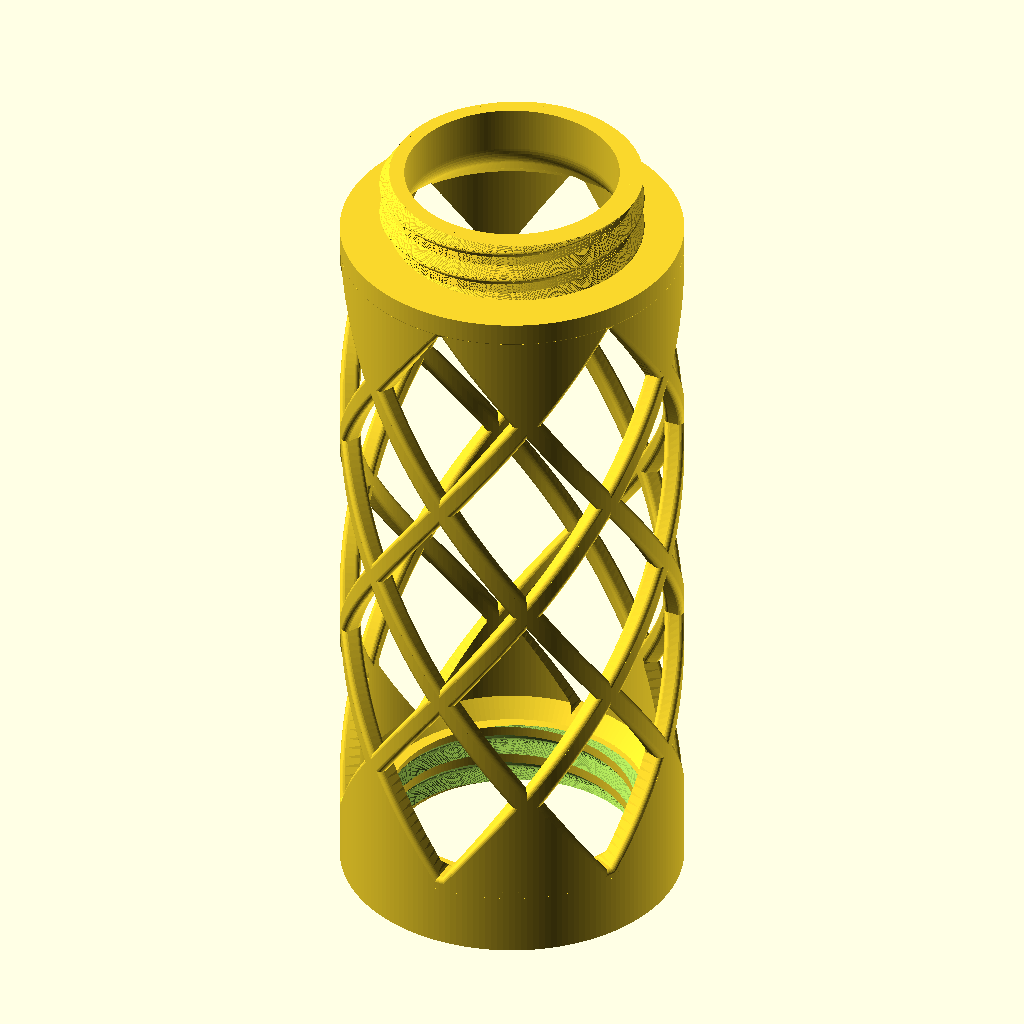
Cell 1: rendered with the file's own defaults.
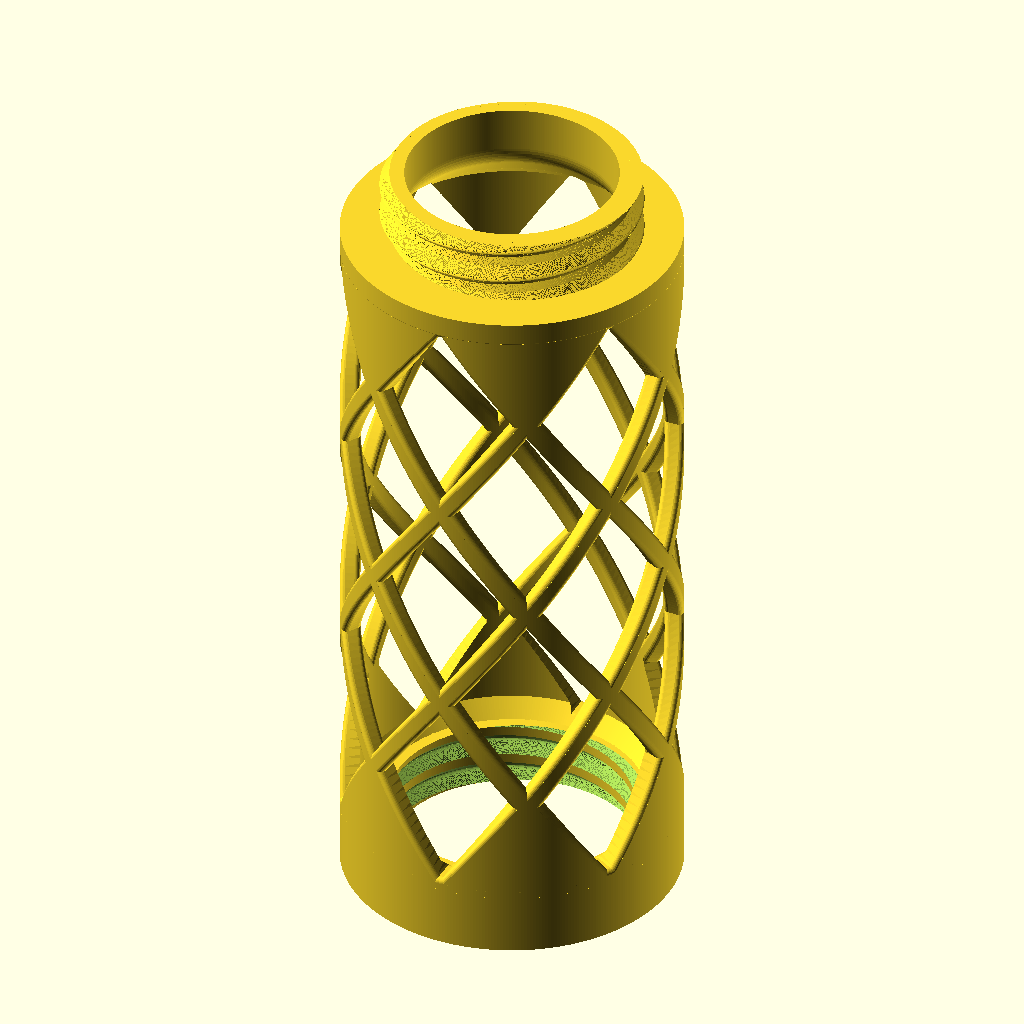
Cell 2 — ROUNDNESS set to 360, the other parameters unchanged.
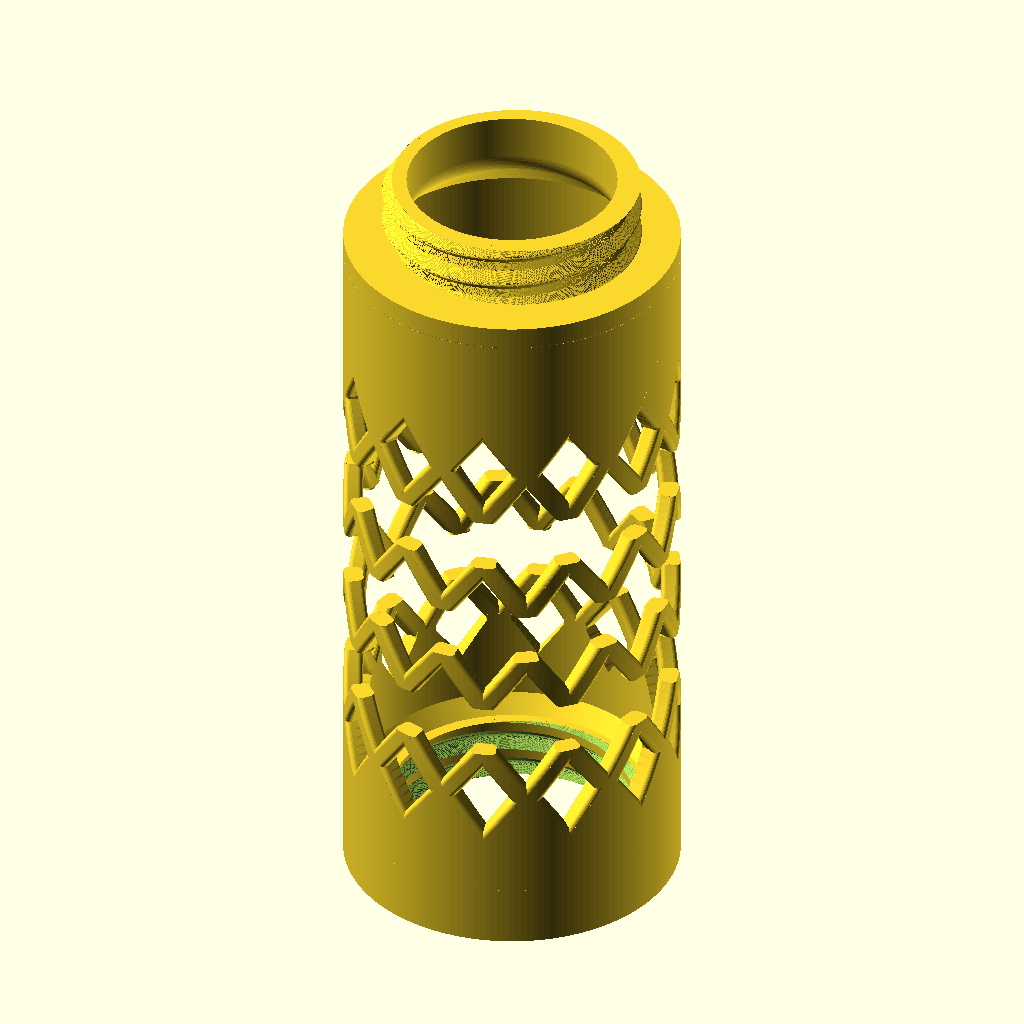
Cell 3: the same model with COLUMNS = 12.
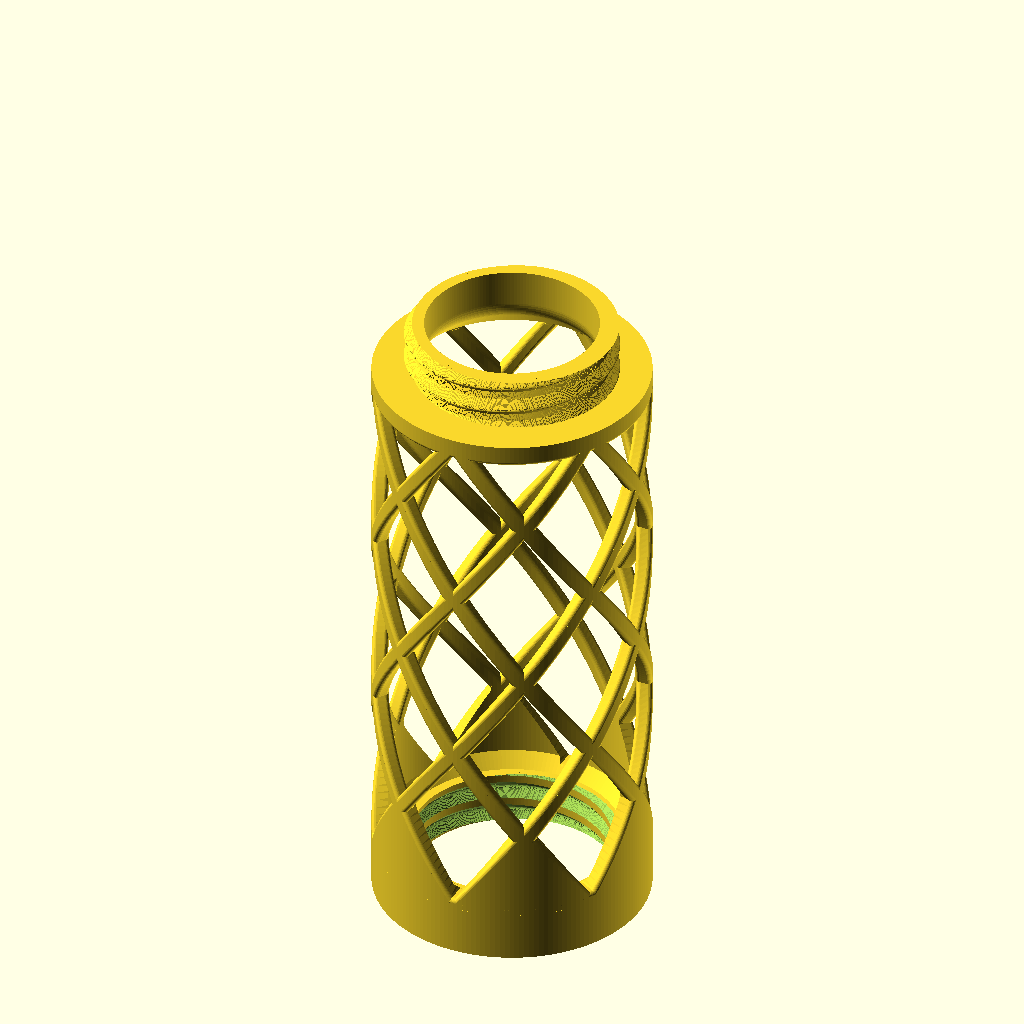
Cell 4: ROWS = 8 (everything else at default).
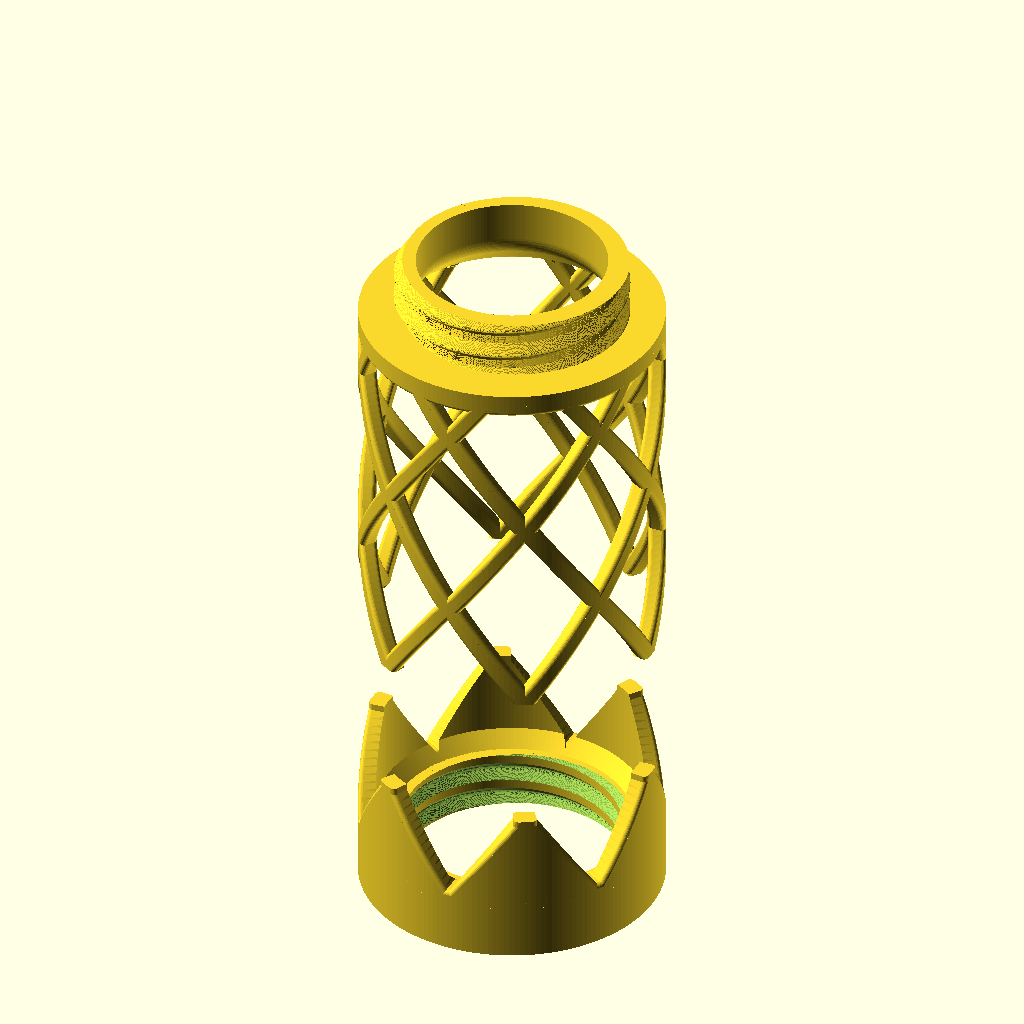
Cell 5: NODE_Z0 = 51.52 (everything else at default).
All cells are drawn from the same view direction (rotation 55°, 0°, 25°, orthographic, colour scheme Cornfield), but the view is re-fitted for each cell, so position and scale can differ between cells as well as the parameter.
The OpenSCAD source (models/moss-planter/reference/obj_5_Moosstab Middle RAUTE small.scad):
// Moosstab Middle RAUTE small (diamond-lattice tower segment) - parametric OpenSCAD reconstruction.
//
// Adapted from "Moss Tower Verdura - The Modular Climbing Support" by HpInvent (MakerWorld):
// https://makerworld.com/de/models/1200114-moss-tower-verdura-the-modular-climbing-support
// This file is a derivative reconstruction of that design's STL (obj_5_Moosstab Middle RAUTE small.stl) made for
// CanFactory; it grants no additional rights to the original. See ../ATTRIBUTION.md.
//
// A 52 mm tube segment: a female-threaded collar at the bottom, a male-threaded ring at the top, and between them a
// diamond ("Raute") lattice of 2 x COLUMNS helical struts that fan out into V-shaped gussets at both ends.
// Right-handed threads, pitch 5 mm. Units are millimetres; the part is centred on the Z axis with its base on z = 0.
// Source STL sat at (1015, -224) on the print plate.
// obj_1_Moosstab Middle RAUTE small.scad is the same part scaled by 100/52.

// Uniform scale (1 = 52 mm outer diameter).
SCALE        = 1;
// Facets around a full circle.
ROUNDNESS    = 180; //[48:12:360]

// Struts / gussets around the tube.
COLUMNS      = 6;
// Angle of the first column (gusset axis).
COLUMN_PHASE = 0;
// Rhombus rows.
ROWS         = 4;
// Height where the first row of struts starts, and the height step between rows.
NODE_Z0      = 25.76;
ROW_DZ       = 17.5;
// The gusset's sides are the first struts extended downwards; its apex sits slightly higher than the strut start.
GUSSET_APEX  = 26.36;
GUSSET_INNER_EXT = 19.5;
// Fine adjustment of the top gusset (the lattice is not exactly mirror-symmetric).
TOP_MIRROR_TRIM = 0;
// Height at which the top gusset ends inside the top ring.
TOP_GUSSET_END = 111.5;
// Strut rotation about the axis, degrees per mm of height.
STRUT_TWIST  = 1.656;
OUTER_R      = 26;
LATTICE_INNER_R = 23.013;
// Height of the top thread ring's upper face.
TOP_Z        = 125;

THREAD_PITCH = 5;
THREAD_TURN  = 1;       // 1 = right-handed, -1 = left-handed

// ---- Lattice ------------------------------------------------------------------------------------------------
// The lattice is built slightly oversize in radius and then clipped to a clean revolved envelope (LATTICE_ENVELOPE),
// so its inner and outer faces come from one exact surface instead of many almost-coincident ones.
//
// Rounded, sheared strut section on a horizontal plane: [radius, arc length] about the strut centre; this is the
// ascending strut (angle grows with height); the descending strut is its mirror image. The flat faces at radius 26
// and 23.013 are extended outwards (26.6 / 22.4) for clipping.
STRUT = [[25.773, 1.745], [25.633, 1.88], [25.451, 1.979], [25.282, 2.012], [25.068, 1.99], [23.515, 1.372],
         [23.309, 1.216], [23.196, 1.075], [23.072, 0.823], [23.014, 0.541], [22.4, 0.541], [22.4, -0.876],
         [23.013, -0.876], [23.073, -1.156],
         [23.151, -1.328], [23.255, -1.48], [23.453, -1.658], [23.603, -1.736], [23.76, -1.777], [25.23, -1.974],
         [25.456, -1.938], [25.596, -1.869], [25.721, -1.769], [25.826, -1.639], [25.941, -1.399], [25.995, -1.125],
         [26.6, -1.125], [26.6, 1.053], [26.0, 1.053], [25.985, 1.246], [25.941, 1.431], [25.869, 1.599]];
// The end of the ascending section facing -arc (from the inner extension to the outer one): the gusset's outline.
STRUT_END = [for (i = [11 : 26]) STRUT[i]];
STRUT_ODD = STRUT;
STRUT_END_ODD = STRUT_END;   // (all rows share one strut section in this part)
STRUT_END_FIRST = [22.4, -0.876];

BAR_ANGLE = 180 / COLUMNS;                      // rotation of one strut: half the column spacing
BAR_DZ = BAR_ANGLE / STRUT_TWIST;               // height of one strut
LATTICE_TOP = NODE_Z0 + (ROWS - 1) * ROW_DZ + BAR_DZ; // where the last struts end
// The top gusset is the bottom one mirrored about the plane z = TOP_MIRROR_Z / 2 (the lattice is symmetric).
TOP_MIRROR_Z = NODE_Z0 + LATTICE_TOP + TOP_MIRROR_TRIM;

// Revolved clip: outer radius 26, inner radius 23.013 with the chamfers under the gussets (45 degrees; 0.05 mm inside
// the collar's own chamfer so the two cones are never coincident). It starts 0.06 mm above the collar's inner ledge
// (z = 10) so their horizontal faces are not coplanar.
LATTICE_ENVELOPE = [[20.519, 10.06], [OUTER_R, 10.06], [OUTER_R, TOP_Z - 12], [19.16, TOP_Z - 12], [LATTICE_INNER_R, 109.147 + TOP_Z - 125],
                    [LATTICE_INNER_R, 12.554]];

function deg(s, r) = s / r * 180 / PI;
function xy(r, angle) = r * [cos(angle), sin(angle)];

module strut_section(mirrored, odd) {
    polygon([for (p = odd ? STRUT_ODD : STRUT) xy(p[0], deg(mirrored ? -p[1] : p[1], p[0]))]);
}

// One helical strut starting at height z0 at `angle`; dir = +1 rises counter-clockwise, -1 clockwise. Each strut turns
// 30 degrees and is 0.6 mm longer than the row pitch, so neighbouring rows overlap at the nodes.
module strut(angle, dir, z0, odd) {
    translate([0, 0, z0]) rotate(angle)
        linear_extrude(height = BAR_DZ, twist = -dir * BAR_ANGLE, slices = ceil(BAR_ANGLE / 1.5), convexity = 10)
            strut_section(dir < 0, odd);
}

// Outline of the gusset at height z: the convex hull, in (radius, arc) space, of the ascending strut pushed clockwise
// and the descending strut pushed counter-clockwise by the angle they have drifted from the apex. Its inner and outer
// faces are the oversize extensions (radius 19.5 / 26.6); the envelope trims them.
function gusset_outline(z, apex, end) =
    let (drift = STRUT_TWIST * max(0, apex - z),
         last = end[len(end) - 1],
         first = end[0],
         a = [for (p = end) xy(p[0] < LATTICE_INNER_R + 1 ? min(p[0], GUSSET_INNER_EXT) : p[0], -drift + deg(p[1], p[0]))],
         b = [for (i = [len(end) - 1 : -1 : 0]) let (p = end[i]) xy(p[0] < LATTICE_INNER_R + 1 ? min(p[0], GUSSET_INNER_EXT) : p[0], drift + deg(-p[1], p[0]))],
         outer_from = -drift + deg(last[1], last[0]),
         outer_to = drift - deg(last[1], last[0]),
         outer = [for (i = [1 : 7]) xy(last[0], outer_from + (outer_to - outer_from) * i / 8)],
         inner_from = drift - deg(first[1], first[0]),
         inner_to = -drift + deg(first[1], first[0]),
         inner = [for (i = [1 : 7]) xy(GUSSET_INNER_EXT, inner_from + (inner_to - inner_from) * i / 8)])
    concat(a, outer, b, inner);

module loft(sections) {
    n = len(sections[0]);
    m = len(sections);
    pts = [for (s = sections) each s];
    polyhedron(points = pts,
        faces = concat([[for (i = [0 : n - 1]) i]],
                       [[for (i = [n - 1 : -1 : 0]) (m - 1) * n + i]],
                       [for (k = [0 : m - 2], i = [0 : n - 1]) [k * n + i, (k + 1) * n + i, (k + 1) * n + (i + 1) % n, k * n + (i + 1) % n]]),
        convexity = 10);
}

// Gusset joining a strut apex at `apex` to the collar (from z_from); the top one is this mirrored.
module gusset(angle, apex, z_from, end) {
    zs = [for (i = [0 : 16]) z_from + (apex + 1 - z_from) * i / 16];
    rotate(angle)
        loft([for (z = zs) [for (p = gusset_outline(z, apex, end)) [p[0], p[1], z]]]);
}

module lattice() {
    intersection() {
        rotate_extrude($fn = ROUNDNESS) polygon(LATTICE_ENVELOPE);
        union() {
            for (i = [0 : COLUMNS - 1]) {
                a = COLUMN_PHASE + 360 * i / COLUMNS;
                for (k = [0 : ROWS - 1]) {
                    strut(a + BAR_ANGLE * k, 1, NODE_Z0 + k * ROW_DZ, k % 2 == 1);
                    strut(a - BAR_ANGLE * k, -1, NODE_Z0 + k * ROW_DZ, k % 2 == 1);
                }
                gusset(a, GUSSET_APEX, 9.5, STRUT_END);
                // Top gusset: the bottom one mirrored (z -> TOP_MIRROR_Z - z).
                translate([0, 0, TOP_MIRROR_Z]) mirror([0, 0, 1]) gusset(a, GUSSET_APEX, TOP_MIRROR_Z - TOP_GUSSET_END, (ROWS - 1) % 2 == 1 ? STRUT_END_ODD : STRUT_END);
            }
        }
    }
}

// ---- Thread helpers -------------------------------------------------------------------------------------------
function tooth_r(table, phase) = lookup(((phase + 0.5) % THREAD_PITCH + THREAD_PITCH) % THREAD_PITCH - 0.5, table);

// Polar cross-section on z0 of a thread whose deepest/highest point sits at height crest_z at crest_angle.
module thread_section(table, z0, crest_z, crest_angle, r_inner) {
    n = ROUNDNESS;
    difference() {
        polygon([for (i = [0 : n - 1]) let (a = 360 * i / n,
                 ph = z0 - crest_z - THREAD_TURN * THREAD_PITCH * (a - crest_angle) / 360)
                 tooth_r(table, ph) * [cos(a), sin(a)]]);
        circle(r = r_inner, $fn = n);
    }
}

module thread_extrude(table, z_from, z_to, crest_z, crest_angle, r_inner) {
    h = z_to - z_from;
    translate([0, 0, z_from])
        linear_extrude(height = h, twist = -THREAD_TURN * 360 * h / THREAD_PITCH, slices = ceil(h / THREAD_PITCH * 72), convexity = 10)
            thread_section(table, z_from, crest_z, crest_angle, r_inner);
}

// ---- Collar with internal (female) thread ---------------------------------------------------------------------
// Groove profile: [phase from the deepest point, radius]; the flat root sits 0.1 mm inside the 18.7 mm wall.
FEMALE = [[-0.5, 19.913], [-0.389, 20.008], [-0.212, 20.109], [0, 20.147], [0.212, 20.109], [0.391, 20.009],
          [1.831, 18.6], [3.157, 18.6], [4.5, 19.913]];
BOTTOM = [[18.7, 0], [26, 0], [26, 10.617], [25.985, 10.773], [25.939, 10.923], [25.865, 11.061], [25.766, 11.183],
          [25.644, 11.282], [25.506, 11.356], [25.356, 11.401], [25.2, 11.418], [22.259, 11.417], [22.102, 11.401],
          [21.952, 11.356], [21.814, 11.282], [21.693, 11.183], [20.509, 10], [18.7, 10]];

module collar() {
    difference() {
        rotate_extrude($fn = ROUNDNESS) polygon(BOTTOM);
        thread_extrude(FEMALE, -1, 10.05, 5.385, 30, 18.0);   // the cutter ends 0.05 above the ledge so their faces are not coplanar
    }
}

// ---- Top ring with external (male) thread ---------------------------------------------------------------------
MALE = [[-0.5, 19.708], [-0.311, 19.892], [-0.15, 19.98], [0, 20.001], [0.15, 19.98], [0.311, 19.892],
        [1.742, 18.5], [3.258, 18.5], [4.5, 19.708]];
TOP = [[21.576, 110.837], [25.2, 110.837], [25.356, 110.853], [25.506, 110.899], [25.708, 111.019], [25.818, 111.13],
       [25.905, 111.261], [25.966, 111.405], [25.996, 111.559], [26, 115], [18.4, 115], [18.4, TOP_Z], [16.25, TOP_Z],
       [16.25, 118.02], [16.265, 117.637], [16.342, 117.066], [16.485, 116.508], [16.615, 116.147], [16.772, 115.797],
       [17.057, 115.297], [17.278, 114.983], [17.653, 114.547], [21, 111.081], [21.108, 110.988], [21.231, 110.916],
       [21.364, 110.866]];

module top_ring() {
    rotate_extrude($fn = ROUNDNESS) polygon(TOP);
    thread_extrude(MALE, TOP_Z - 10.1, TOP_Z, TOP_Z - 4.581, 30, 18.0);
}

scale(SCALE) union() {
    collar();
    lattice();
    top_ring();
}
Parameter table extracted from the source (name, type, default, range or options):
SCALE: number, default 1
ROUNDNESS: number, default 180, range 48 to 360, step 12
COLUMNS: number, default 6
COLUMN_PHASE: number, default 0
ROWS: number, default 4
NODE_Z0: number, default 25.76
ROW_DZ: number, default 17.5
GUSSET_APEX: number, default 26.36
GUSSET_INNER_EXT: number, default 19.5
TOP_MIRROR_TRIM: number, default 0
TOP_GUSSET_END: number, default 111.5
STRUT_TWIST: number, default 1.656
OUTER_R: number, default 26
LATTICE_INNER_R: number, default 23.013
TOP_Z: number, default 125
THREAD_PITCH: number, default 5
THREAD_TURN: number, default 1
STRUT_END_FIRST: vector, default [22.4, -0.876]
